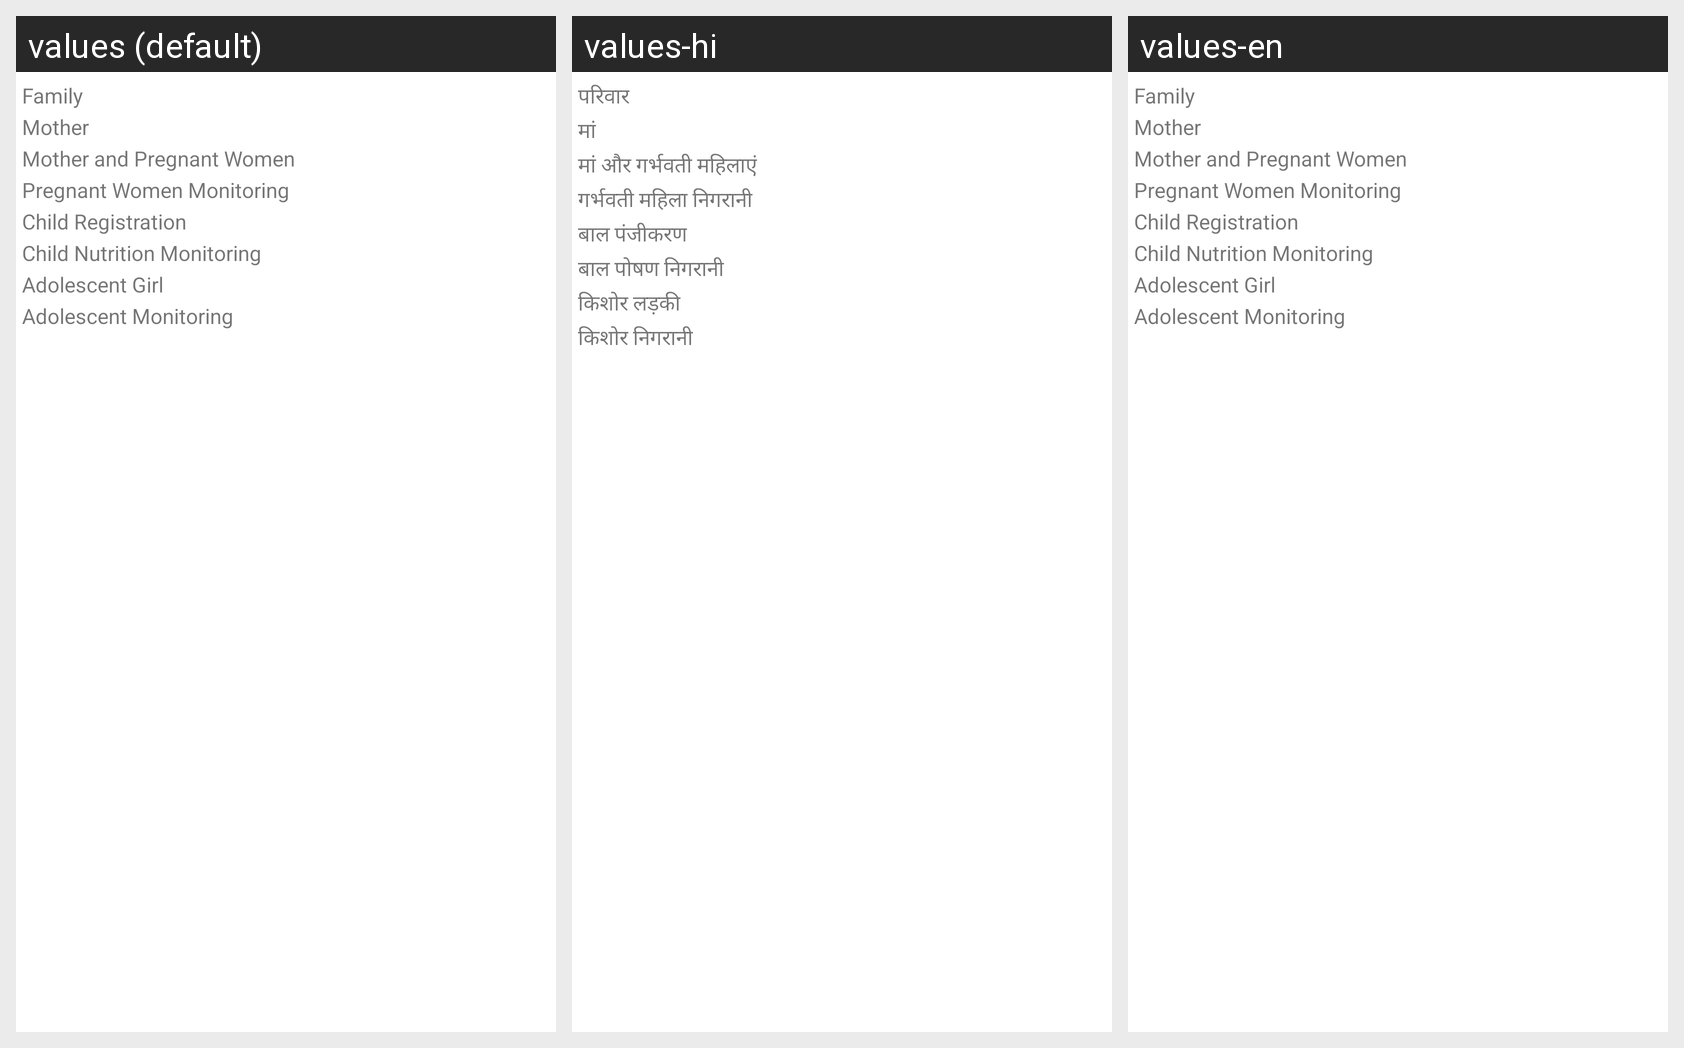

The Android screen above is rendered under several locales of the same app. Produce the string resources it draws, with the default and per-locale values.
Android screen res/layout/download_dialog.xml rendered under 3 locales, left to right: values (default), values-hi, values-en. Device: Nexus 5 (rendered at 1080×1920; each locale shown at half size, 540×960, under a caption strip naming it); theme Theme.MaterialComponents.DayNight.NoActionBar.
Strings drawn on this screen, with the default value and each locale's value (text and hints the layout hard-codes, and strings that could not be matched under every locale, appear in the picture but are not listed):

family
  values: Family
  values-hi: परिवार
  values-en: Family

mother
  values: Mother
  values-hi: मां
  values-en: Mother

mother_and_pregnant_women
  values: Mother and Pregnant Women
  values-hi: मां और गर्भवती महिलाएं
  values-en: Mother and Pregnant Women

pregnant_women_monitoring
  values: Pregnant Women Monitoring
  values-hi: गर्भवती महिला निगरानी
  values-en: Pregnant Women Monitoring

child_registration
  values: Child Registration
  values-hi: बाल पंजीकरण
  values-en: Child Registration

child_nutrition_monitoring
  values: Child Nutrition Monitoring
  values-hi: बाल पोषण निगरानी
  values-en: Child Nutrition Monitoring

adolescent_girl
  values: Adolescent Girl
  values-hi: किशोर लड़की
  values-en: Adolescent Girl

adolescent_monitoring
  values: Adolescent Monitoring
  values-hi: किशोर निगरानी
  values-en: Adolescent Monitoring
